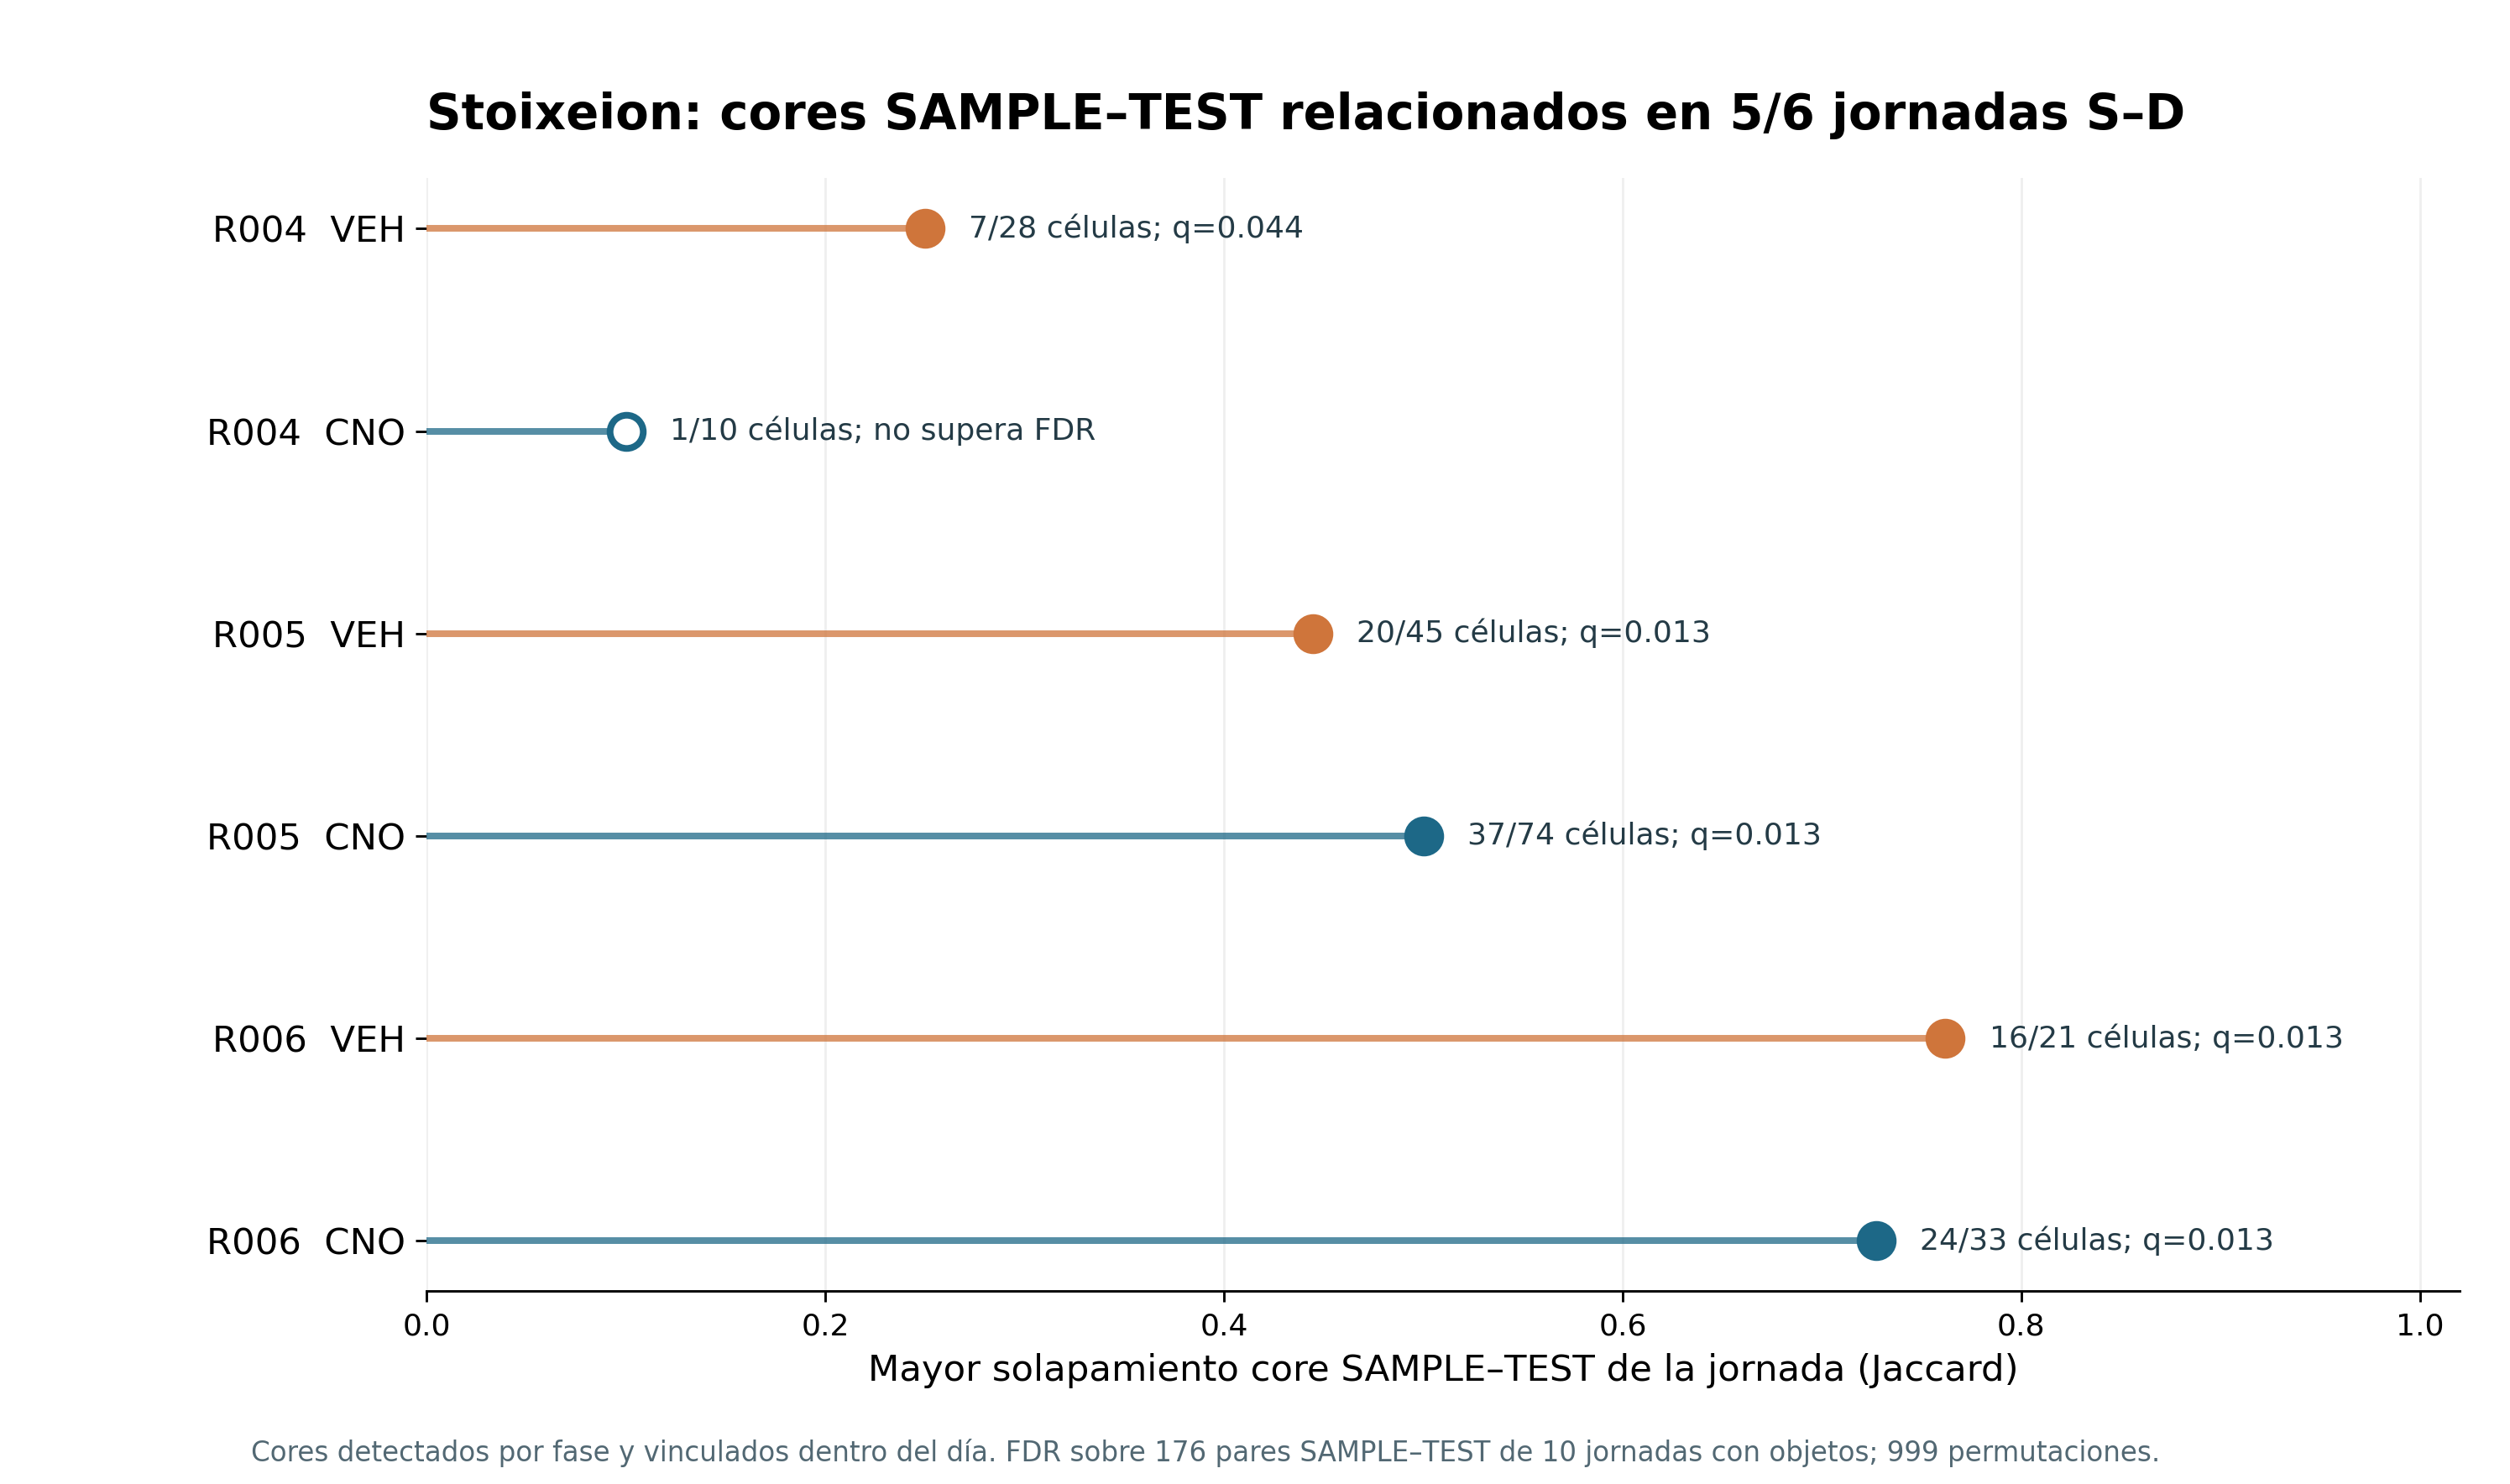

Source data for this figure (header and first rows):
animal, treatment, day, jaccard, shared, union, q, significant, n_significant_pairs
R004, VEH, T2_SD_VEH_, 0.25, 7, 28, 0.044, True, 1
R004, CNO, T1_SD_CNO, 0.1, 1, 10, 0.512, False, 0
R005, VEH, T1_SD_VEH, 0.4444, 20, 45, 0.01257, True, 2
R005, CNO, T2_SD_CNO, 0.5, 37, 74, 0.01257, True, 2
R006, VEH, T1_SD_VEH, 0.7619, 16, 21, 0.01257, True, 2
R006, CNO, T2_SD_CNO, 0.7273, 24, 33, 0.01257, True, 2
